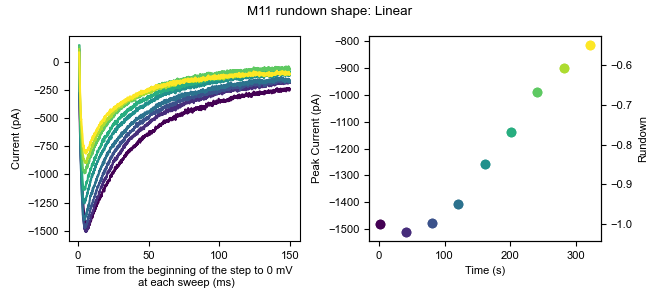

The table this chart was drawn from, first rows:
0, 1, 2, 3, 4, 5, 6, 7, 8
-6.416, -3.311, 2.534, -13.31, 2.271, -14.09, -1.383, -17.82, -11.02
-1.683, -12.78, 0.9562, -10.16, -10.35, -4.627, 6.504, -14.66, -3.131
-9.57, -20.66, -16.39, -24.35, -13.5, -21.98, -9.27, -9.931, -17.33
-22.19, -11.2, -10.08, -10.15, -18.24, -12.51, -2.96, -13.09, -12.6
-7.993, -8.043, 2.534, -5.423, -8.772, 0.1059, 15.97, -8.354, -15.75
-0.1056, -1.733, 7.267, 4.042, -0.8836, 6.416, 19.12, -5.198, 0.02389
-3.261, -4.888, 2.534, -5.423, -5.616, 19.03, 12.81, -5.198, 1.602
-6.416, -0.156, 4.112, -11.73, -8.771, 11.15, 4.927, -8.353, -7.863
3.049, 4.577, 4.112, -7.001, -2.462, 1.683, 8.082, -2.044, -11.02
15.67, 10.89, 19.89, 13.51, 8.581, 19.04, 23.86, 23.2, 7.912
18.82, 10.89, 8.844, 5.619, 11.74, 12.73, 15.97, 10.58, 0.02389
-1.683, 1.422, -3.775, -5.423, -2.461, 4.839, 6.505, -0.4664, -11.02
18.82, 15.62, 16.73, 4.041, 11.74, 17.46, 28.59, 12.15, 4.756
17.25, 10.89, 12, 13.51, 24.36, 12.73, 25.43, 15.31, 4.757
-4.838, -14.35, 2.534, 2.464, -7.194, -3.049, 9.659, -13.09, -14.17
-12.72, -11.2, -5.352, -5.422, -13.5, -9.358, -1.382, -13.09, -18.91
-11.15, -9.62, -5.352, -14.89, -10.35, -9.358, 14.39, -13.09, -14.17
-3.261, -11.2, -0.6208, -8.578, 0.6934, -3.049, 11.24, -9.931, -9.441
-17.46, -3.311, -10.09, -5.423, -5.617, -6.204, -2.961, -19.4, -15.75
-11.15, -14.35, 0.9572, -2.268, -13.5, -6.204, -2.96, -14.66, -18.91
-6.416, 1.422, -11.66, -14.89, -10.35, 0.1059, 3.349, -9.931, -6.286
-3.261, 9.309, -3.776, 0.8872, -5.617, 7.993, 14.39, 2.689, -6.286
1.472, 4.577, 15.15, 2.464, -0.8836, 11.15, 15.97, 5.844, 0.02389
17.25, 10.89, 19.89, 10.35, -7.194, 22.19, 27.01, 4.266, -3.131
15.67, 9.309, -0.6208, -2.268, -0.8836, 9.571, 28.59, 13.73, -12.6
18.82, 20.35, 13.58, 11.93, 0.6934, 19.03, 33.32, 7.421, 11.07
-11.15, -0.156, -3.776, -10.15, -5.617, 4.838, 19.12, 1.111, -6.286
-7.993, 6.154, -0.6208, -19.62, -10.35, 3.261, 17.55, -3.621, -4.708
9.359, 15.62, 10.42, -3.845, 2.271, 3.261, 28.59, -0.4664, 0.02389
-3.261, 4.577, 10.42, 0.8872, 7.003, 9.571, 30.17, -2.043, 3.179
4.627, 12.46, 18.31, 0.8872, 8.581, 11.15, 25.43, 2.689, 7.912
-6.416, 6.154, 19.89, -3.846, -0.8836, -6.204, 15.97, -5.198, -3.131
-7.993, 6.154, 10.42, 8.774, 5.426, 11.15, 17.55, 4.266, 3.179
-1.683, 1.422, 7.267, 0.8872, -4.039, 3.261, 8.082, 1.112, -1.553
-0.1056, -6.465, 0.9572, 0.8872, 3.848, 6.416, 17.55, -9.931, -12.6
6.204, 4.577, 7.267, 10.35, 8.581, 12.73, 30.17, -5.198, -7.863
1.472, 4.577, 5.689, -5.423, -10.35, -4.627, 15.97, -0.4664, 0.02389
-0.1056, 20.35, 15.15, -5.423, -0.8836, 7.993, 15.97, -8.354, 0.02389
7.781, 1.422, 7.266, 4.041, 3.848, 15.88, 28.59, 2.688, 3.179
4.626, 1.422, 12, -2.268, 7.003, 11.15, 19.12, 4.266, -1.554
4.626, -1.733, 5.689, 7.196, 10.16, 9.57, 23.86, 10.58, -1.554
14.09, 17.2, 0.9562, 4.041, 11.74, 22.19, 23.86, 15.31, 3.179
14.09, 3, -0.6198, -2.268, -0.8836, 12.73, 11.24, -3.621, -1.553
-0.1046, 14.04, 13.58, 2.465, 16.47, 14.3, 12.82, 1.112, 0.02489
3.05, 6.155, 2.535, -2.268, 0.6944, 14.3, 12.82, -5.198, -7.863
3.049, 10.89, -0.6208, 4.042, 3.848, 12.72, 14.39, -5.199, -4.708
1.472, -0.155, 2.535, -7, -7.194, 9.571, 11.24, -2.043, -9.44
6.204, 2.999, 2.534, 4.042, -2.462, 11.15, 14.39, 4.266, -1.553
7.781, 10.89, 10.42, 2.464, 10.16, 19.03, 36.48, 7.421, 0.02389
-0.1056, 2.999, -3.776, -8.578, 2.271, 11.15, 8.082, 4.266, 1.601
-3.261, 2.999, -6.931, -5.423, -5.617, 4.838, 12.81, -5.199, -11.02
4.627, 9.31, 12, 2.465, 8.581, 12.73, 22.28, 1.112, 3.18
18.82, 7.732, 19.89, 5.62, 3.849, 3.261, 11.24, 2.689, -6.285
3.049, -6.466, -6.931, -3.846, -7.194, -10.94, 11.24, -11.51, -20.48
1.472, -9.62, -17.97, -7, -4.038, -12.51, 1.773, -11.51, -20.48
4.627, -0.155, -0.6198, 0.8872, -4.039, 1.684, 14.39, 2.689, -17.33
4.627, 6.154, 0.9572, 7.197, 21.2, 15.88, 14.39, 7.421, -1.553
12.51, 10.89, 2.535, 5.62, 14.89, 11.15, 17.55, 1.112, 3.18
14.09, 6.154, 16.73, 7.197, 13.31, 15.88, 23.86, 12.15, 9.489
-0.1056, 6.154, 16.73, -0.6908, 3.848, 11.15, 17.55, -2.044, -7.863
... 10,120 more rows
